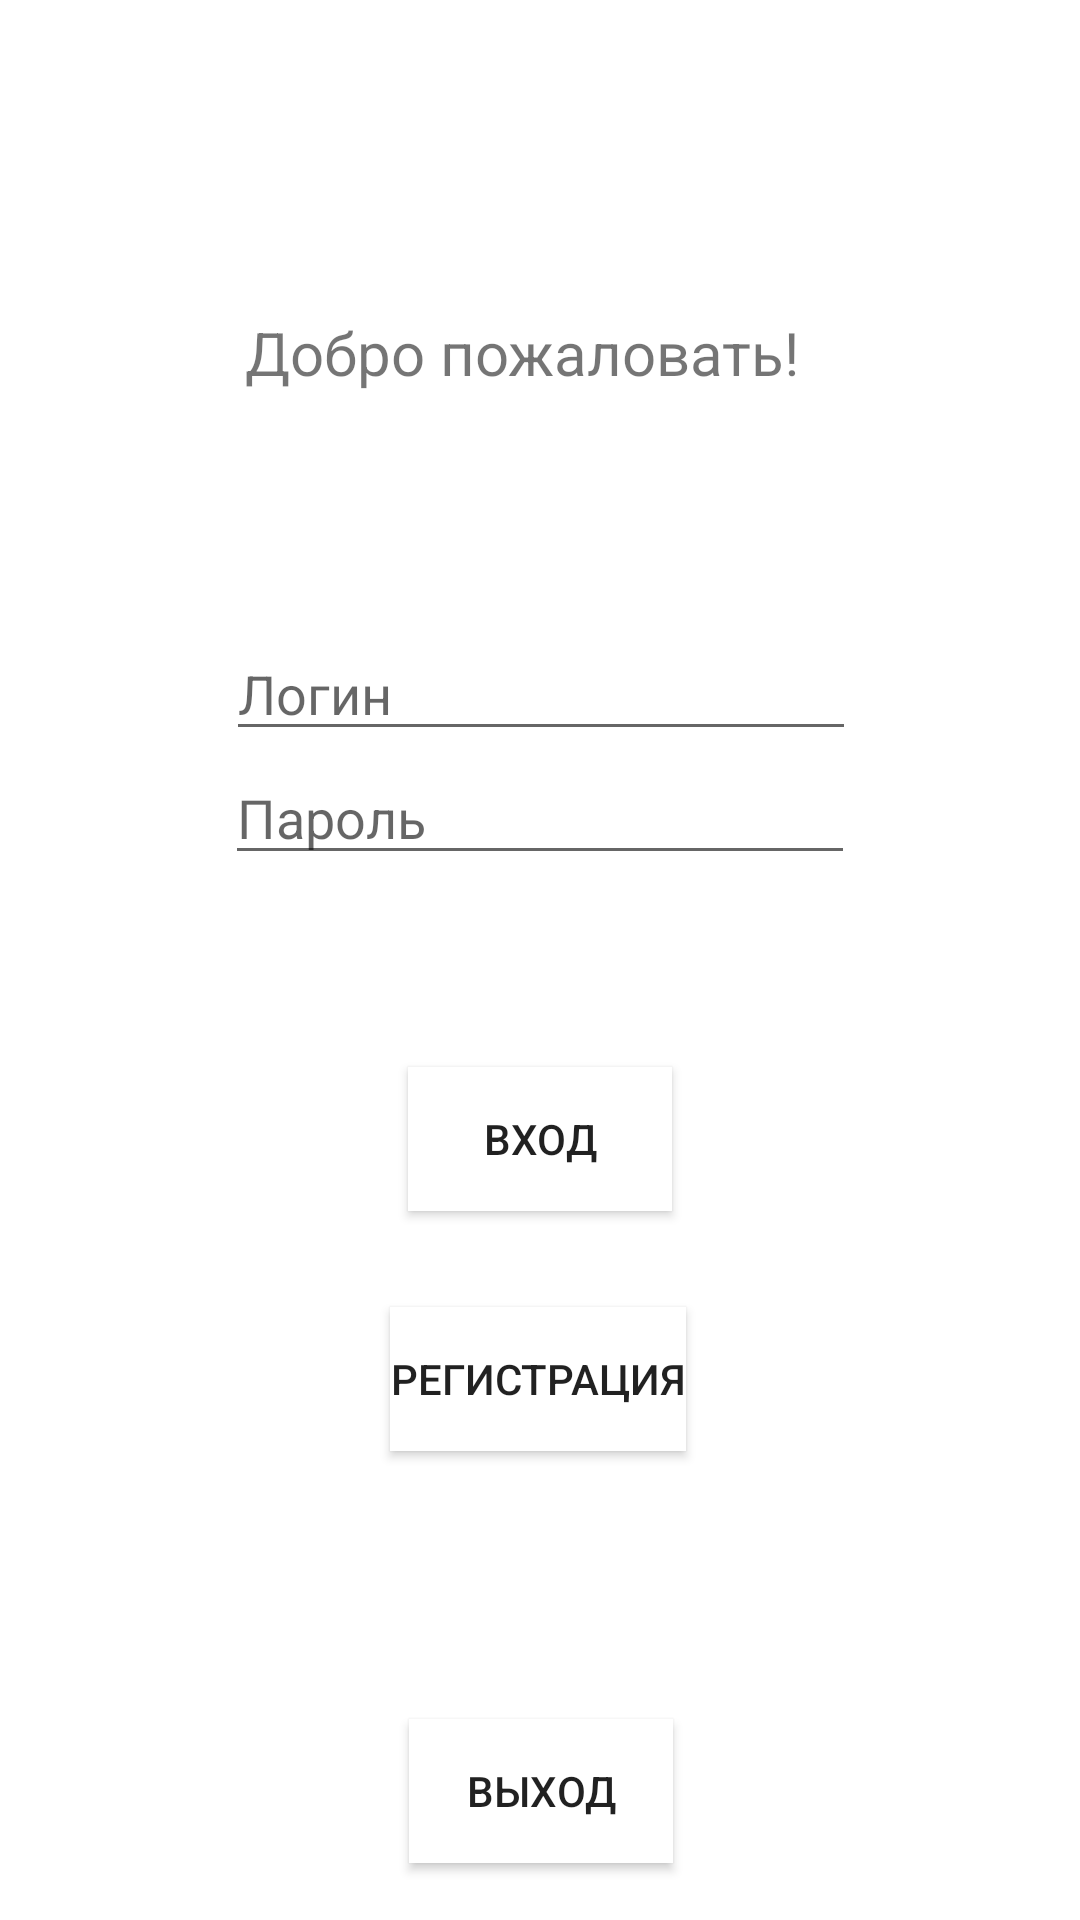

This screen was rendered from an Android layout file. Write that file and the resources it references.
<!-- AndroidManifest.xml: application theme Theme.Lab1 -->
<!-- res/layout/login.xml -->
<?xml version="1.0" encoding="utf-8"?>
<androidx.constraintlayout.widget.ConstraintLayout xmlns:android="http://schemas.android.com/apk/res/android"
    xmlns:app="http://schemas.android.com/apk/res-auto"
    xmlns:tools="http://schemas.android.com/tools"
    android:layout_width="match_parent"
    android:layout_height="match_parent">

    <Button
        android:id="@+id/closeButton"

        android:layout_width="wrap_content"
        android:layout_height="wrap_content"
        android:layout_marginTop="32dp"

        android:background="?android:attr/colorBackground"
        android:text="Выход"
        app:layout_constraintBottom_toBottomOf="parent"
        app:layout_constraintEnd_toEndOf="parent"
        app:layout_constraintHorizontal_bias="0.501"
        app:layout_constraintStart_toStartOf="parent"
        app:layout_constraintTop_toBottomOf="@+id/regButton"
        app:layout_constraintVertical_bias="0.75" />

    <Button
        android:id="@+id/regButton"

        android:layout_width="wrap_content"
        android:layout_height="wrap_content"
        android:layout_marginTop="32dp"

        android:background="?android:attr/colorBackground"
        android:text="Регистрация"
        app:layout_constraintEnd_toEndOf="parent"
        app:layout_constraintHorizontal_bias="0.498"
        app:layout_constraintStart_toStartOf="parent"
        app:layout_constraintTop_toBottomOf="@+id/enterButton" />

    <Button
        android:id="@+id/enterButton"

        android:layout_width="wrap_content"
        android:layout_height="wrap_content"
        android:layout_marginTop="64dp"

        android:background="?android:attr/colorBackground"
        android:text="Вход"
        app:layout_constraintEnd_toEndOf="parent"
        app:layout_constraintStart_toStartOf="parent"
        app:layout_constraintTop_toBottomOf="@+id/passwordField" />

    <EditText
        android:id="@+id/passwordField"
        android:layout_width="wrap_content"
        android:layout_height="wrap_content"
        android:ems="10"
        android:hint="Пароль"
        android:inputType="textPassword"
        app:layout_constraintEnd_toEndOf="parent"
        app:layout_constraintStart_toStartOf="parent"
        app:layout_constraintTop_toBottomOf="@+id/logField" />

    <EditText
        android:id="@+id/logField"
        android:layout_width="wrap_content"
        android:layout_height="wrap_content"
        android:layout_marginTop="76dp"
        android:ems="10"
        android:hint="Логин"
        android:inputType="text"
        app:layout_constraintEnd_toEndOf="parent"
        app:layout_constraintHorizontal_bias="0.502"
        app:layout_constraintStart_toStartOf="parent"
        app:layout_constraintTop_toBottomOf="@+id/textView2" />

    <TextView
        android:id="@+id/textView2"
        android:layout_width="197dp"
        android:layout_height="29dp"
        android:layout_marginTop="104dp"
        android:text="Добро пожаловать!"

        android:textSize="20sp"
        app:layout_constraintEnd_toEndOf="parent"
        app:layout_constraintStart_toStartOf="parent"
        app:layout_constraintTop_toTopOf="parent" />
</androidx.constraintlayout.widget.ConstraintLayout>
<!-- resources referenced by this layout -->
<resources>
  <style name="Theme.Lab1" parent="Theme.MaterialComponents.DayNight.DarkActionBar">
          
          <item name="colorPrimary">@color/purple_500</item>
          <item name="colorPrimaryVariant">@color/purple_700</item>
          <item name="colorOnPrimary">@color/white</item>
          
          <item name="colorSecondary">@color/teal_200</item>
          <item name="colorSecondaryVariant">@color/teal_700</item>
          <item name="colorOnSecondary">@color/black</item>
          
          <item name="android:statusBarColor" tools:targetApi="21">?attr/colorPrimaryVariant</item>
          
      </style>
  <color name="purple_500">#FF6200EE</color>
  <color name="purple_700">#FF3700B3</color>
  <color name="white">#FFFFFFFF</color>
  <color name="teal_200">#FF03DAC5</color>
  <color name="teal_700">#FF018786</color>
  <color name="black">#FF000000</color>
</resources>
